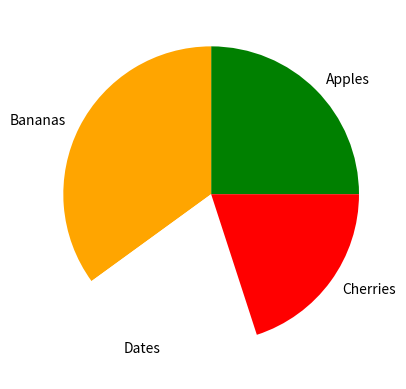

Generate this figure with matplotlib:
import matplotlib.pyplot as plt

labels = {'Apples','Bananas','Cherries','Dates'}
sizes = [25,35,20,20]
colors = ['Green','Orange','White','Red']
explode = (0.1,0,0,0)

plt.pie(sizes,labels=labels,colors=colors)